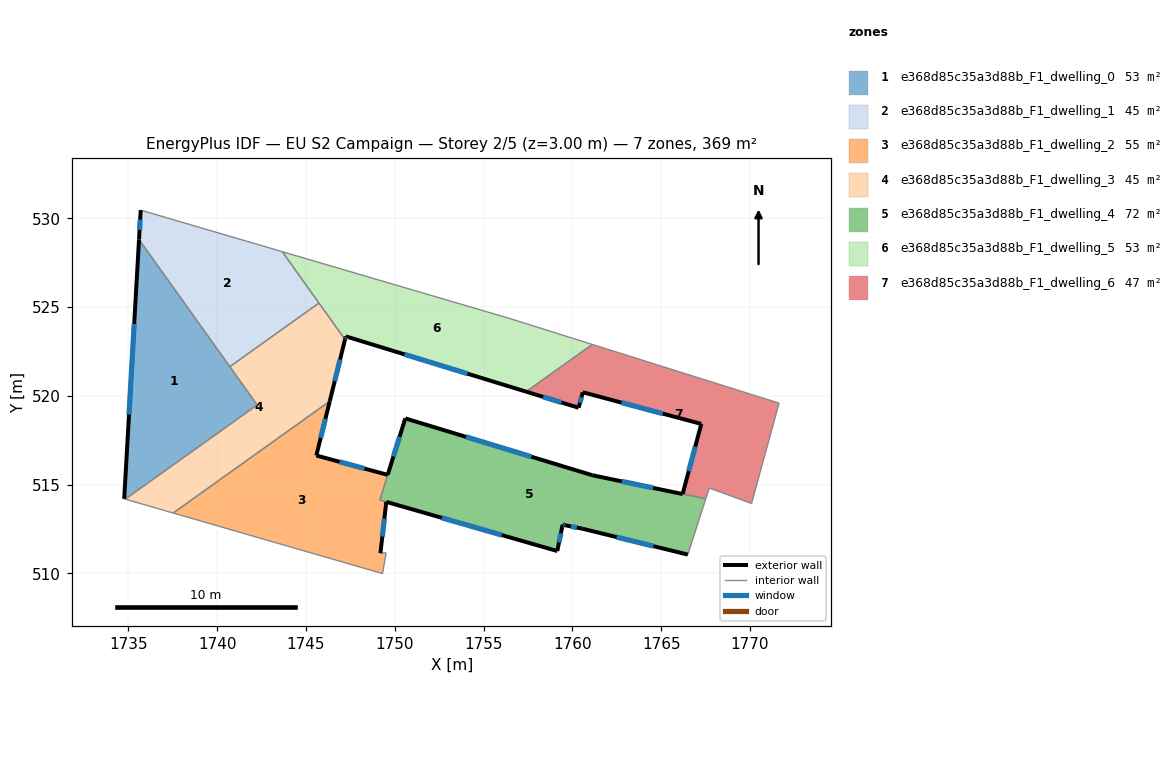
=== STOREY PLAN SPEC (per zone: floor XY polygon, exterior-wall plan segments, windows/doors) ===
zone 1: e368d85c35a3d88b_F1_dwelling_0  (52.7 m²)
  floor: (1735.59, 528.80) (1742.25, 519.48) (1734.82, 514.18) (1734.76, 514.20)
  exterior wall: (1735.59, 528.80) – (1734.76, 514.20)  [14.6 m]
    window: (1735.32, 524.05) – (1735.03, 518.95)  [5.4 m²]
  interior walls: 5
zone 2: e368d85c35a3d88b_F1_dwelling_1  (44.8 m²)
  floor: (1743.66, 528.11) (1745.73, 525.22) (1740.71, 521.64) (1735.59, 528.80) (1735.69, 530.46)
  exterior wall: (1735.69, 530.46) – (1735.59, 528.80)  [1.7 m]
    window: (1735.66, 529.92) – (1735.62, 529.34)  [0.6 m²]
  interior walls: 4
zone 3: e368d85c35a3d88b_F1_dwelling_2  (54.8 m²)
  floor: (1746.33, 519.69) (1745.58, 516.64) (1749.60, 515.55) (1749.16, 514.13) (1749.52, 514.03) (1749.19, 511.14) (1749.51, 511.16) (1749.31, 509.99) (1737.52, 513.40)
  exterior wall: (1749.19, 511.14) – (1749.52, 514.03)  [2.9 m]
    window: (1749.30, 512.08) – (1749.41, 513.09)  [1.1 m²]
  exterior wall: (1745.58, 516.64) – (1746.33, 519.69)  [3.1 m]
    window: (1745.82, 517.63) – (1746.09, 518.70)  [1.2 m²]
  exterior wall: (1749.60, 515.55) – (1745.58, 516.64)  [4.2 m]
    window: (1748.29, 515.90) – (1746.89, 516.28)  [1.5 m²]
  interior walls: 6
zone 4: e368d85c35a3d88b_F1_dwelling_3  (45.0 m²)
  floor: (1745.76, 525.18) (1747.19, 523.17) (1746.33, 519.70) (1737.52, 513.40) (1734.82, 514.18) (1742.25, 519.48) (1740.74, 521.60) (1740.71, 521.64) (1745.73, 525.22)
  exterior wall: (1746.33, 519.70) – (1747.19, 523.17)  [3.6 m]
    window: (1746.61, 520.83) – (1746.91, 522.04)  [1.3 m²]
  interior walls: 8
zone 5: e368d85c35a3d88b_F1_dwelling_4  (71.6 m²)
  floor: (1766.21, 514.47) (1767.51, 514.20) (1766.50, 511.06) (1760.56, 512.52) (1759.61, 512.71) (1759.45, 512.74) (1759.15, 511.26) (1749.16, 514.13) (1750.59, 518.73) (1761.12, 515.53)
  exterior wall: (1761.12, 515.53) – (1750.59, 518.73)  [11.0 m]
    window: (1757.69, 516.57) – (1754.01, 517.69)  [4.0 m²]
  exterior wall: (1766.21, 514.47) – (1761.12, 515.53)  [5.2 m]
    window: (1764.55, 514.81) – (1762.77, 515.18)  [1.9 m²]
  exterior wall: (1760.56, 512.52) – (1766.50, 511.06)  [6.1 m]
    window: (1762.49, 512.04) – (1764.57, 511.53)  [2.2 m²]
  exterior wall: (1759.61, 512.71) – (1760.56, 512.52)  [1.0 m]
    window: (1759.92, 512.64) – (1760.25, 512.58)  [0.4 m²]
  exterior wall: (1759.45, 512.74) – (1759.61, 512.71)  [0.2 m]
    window: (1759.50, 512.73) – (1759.55, 512.72)  [0.1 m²]
  exterior wall: (1759.15, 511.26) – (1759.45, 512.74)  [1.5 m]
    window: (1759.25, 511.74) – (1759.35, 512.25)  [0.6 m²]
  exterior wall: (1749.52, 514.03) – (1759.15, 511.26)  [10.0 m]
    window: (1752.65, 513.12) – (1756.02, 512.16)  [3.7 m²]
  exterior wall: (1750.59, 518.73) – (1749.60, 515.55)  [3.3 m]
    window: (1750.27, 517.69) – (1749.92, 516.58)  [1.2 m²]
  interior walls: 4
zone 6: e368d85c35a3d88b_F1_dwelling_5  (52.6 m²)
  floor: (1761.12, 522.89) (1757.40, 520.23) (1747.24, 523.35) (1747.19, 523.17) (1743.66, 528.11) (1756.46, 524.36)
  exterior wall: (1747.24, 523.35) – (1757.40, 520.23)  [10.6 m]
    window: (1750.54, 522.33) – (1754.09, 521.24)  [3.9 m²]
  exterior wall: (1747.19, 523.17) – (1747.24, 523.35)  [0.2 m]
    window: (1747.21, 523.23) – (1747.22, 523.29)  [0.1 m²]
  interior walls: 6
zone 7: e368d85c35a3d88b_F1_dwelling_6  (47.3 m²)
  floor: (1771.64, 519.58) (1770.09, 513.93) (1767.71, 514.80) (1767.51, 514.20) (1766.21, 514.47) (1767.26, 518.42) (1760.59, 520.20) (1760.35, 519.33) (1757.40, 520.23) (1761.12, 522.89)
  exterior wall: (1767.26, 518.42) – (1766.21, 514.47)  [4.1 m]
    window: (1766.92, 517.13) – (1766.55, 515.75)  [1.5 m²]
  exterior wall: (1760.59, 520.20) – (1767.26, 518.42)  [6.9 m]
    window: (1762.76, 519.62) – (1765.09, 518.99)  [2.5 m²]
  exterior wall: (1760.35, 519.33) – (1760.59, 520.20)  [0.9 m]
    window: (1760.43, 519.61) – (1760.51, 519.91)  [0.3 m²]
  exterior wall: (1757.40, 520.23) – (1760.35, 519.33)  [3.1 m]
    window: (1758.36, 519.94) – (1759.39, 519.62)  [1.1 m²]
  interior walls: 6

=== DERIVED (storey summary) ===
Building: EU S2 Campaign
Storey: 2 of 5  (floor level z = 3.00 m)
Storey gross floor area: 368.8 m²
Zones on this storey: 7
  - e368d85c35a3d88b_F1_dwelling_0: floor 52.7 m²; exterior wall 14.6 m (43.9 m²); 1 window(s) 5.4 m²; WWR 12.2%
  - e368d85c35a3d88b_F1_dwelling_1: floor 44.8 m²; exterior wall 1.7 m (5.0 m²); 1 window(s) 0.6 m²; WWR 12.2%
  - e368d85c35a3d88b_F1_dwelling_2: floor 54.8 m²; exterior wall 10.2 m (30.7 m²); 3 window(s) 3.7 m²; WWR 12.2%
  - e368d85c35a3d88b_F1_dwelling_3: floor 45.0 m²; exterior wall 3.6 m (10.7 m²); 1 window(s) 1.3 m²; WWR 12.2%
  - e368d85c35a3d88b_F1_dwelling_4: floor 71.6 m²; exterior wall 38.3 m (114.9 m²); 8 window(s) 14.0 m²; WWR 12.2%
  - e368d85c35a3d88b_F1_dwelling_5: floor 52.6 m²; exterior wall 10.8 m (32.4 m²); 2 window(s) 4.0 m²; WWR 12.2%
  - e368d85c35a3d88b_F1_dwelling_6: floor 47.3 m²; exterior wall 15.0 m (44.9 m²); 4 window(s) 5.5 m²; WWR 12.2%
Zone adjacency (shared interzone walls):
  - e368d85c35a3d88b_F1_dwelling_0 ↔ e368d85c35a3d88b_F1_dwelling_1
  - e368d85c35a3d88b_F1_dwelling_0 ↔ e368d85c35a3d88b_F1_dwelling_3
  - e368d85c35a3d88b_F1_dwelling_1 ↔ e368d85c35a3d88b_F1_dwelling_3
  - e368d85c35a3d88b_F1_dwelling_1 ↔ e368d85c35a3d88b_F1_dwelling_5
  - e368d85c35a3d88b_F1_dwelling_2 ↔ e368d85c35a3d88b_F1_dwelling_3
  - e368d85c35a3d88b_F1_dwelling_2 ↔ e368d85c35a3d88b_F1_dwelling_4
  - e368d85c35a3d88b_F1_dwelling_3 ↔ e368d85c35a3d88b_F1_dwelling_5
  - e368d85c35a3d88b_F1_dwelling_4 ↔ e368d85c35a3d88b_F1_dwelling_6
  - e368d85c35a3d88b_F1_dwelling_5 ↔ e368d85c35a3d88b_F1_dwelling_6